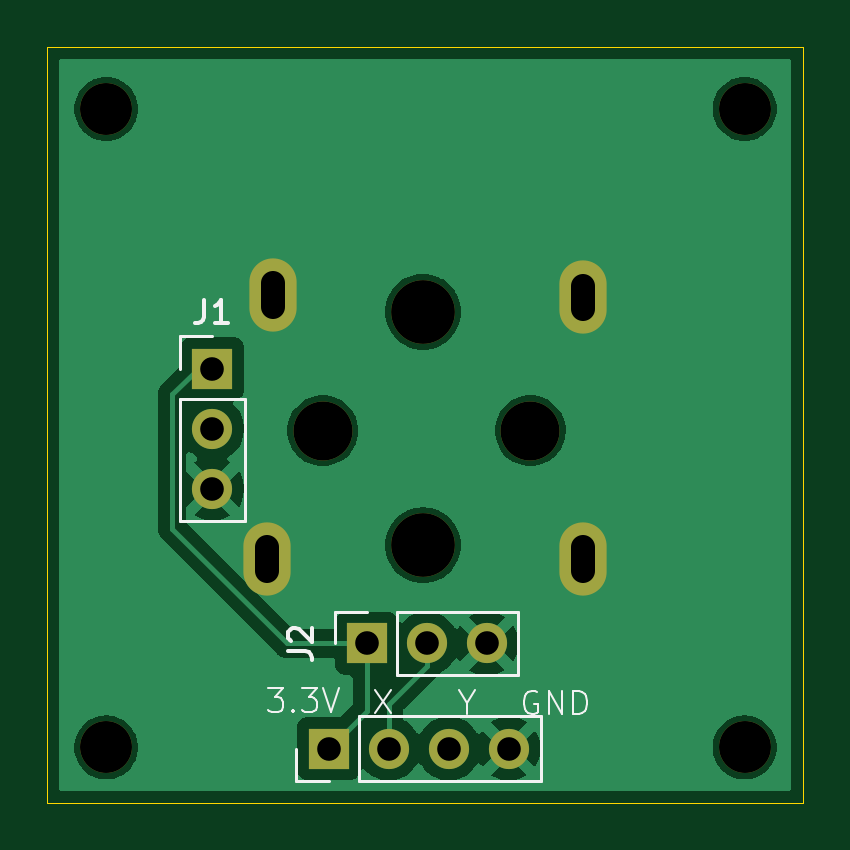
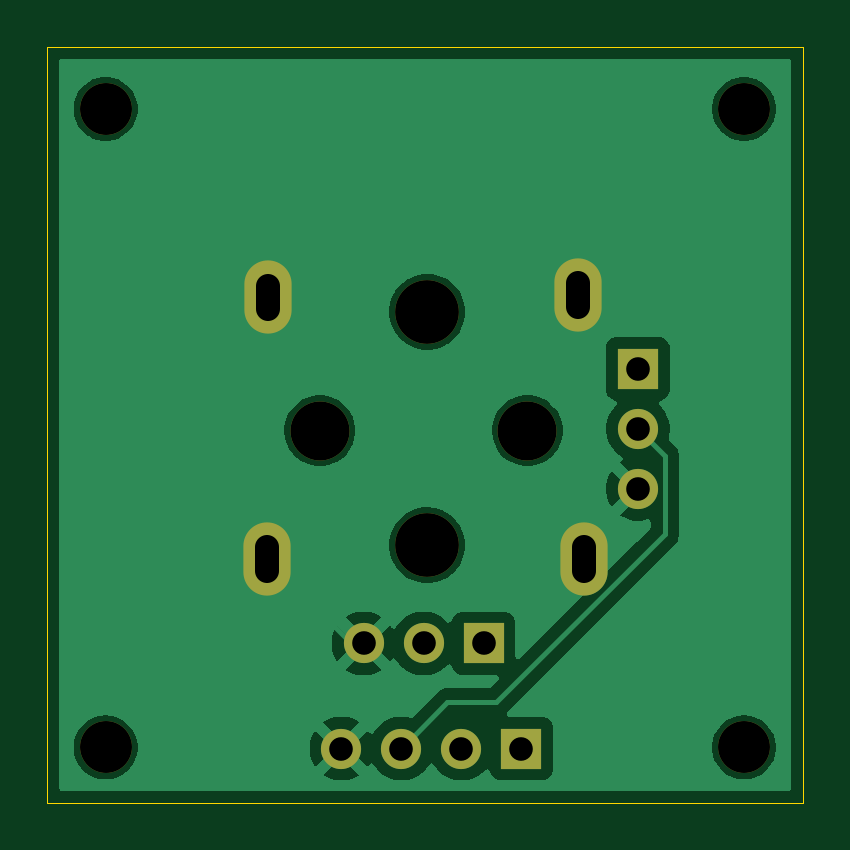
Circuit board: 11 layer files. Board 32.0 x 32.0 mm.
- bottom_copper: wii_breakout-B_Cu.gbl (30167 bytes)
- bottom_mask: wii_breakout-B_Mask.gbs (1616 bytes)
- paste: wii_breakout-B_Paste.gbp (455 bytes)
- bottom_silk: wii_breakout-B_Silkscreen.gbo (456 bytes)
- outline: wii_breakout-Edge_Cuts.gm1 (612 bytes)
- top_copper: wii_breakout-F_Cu.gtl (30284 bytes)
- top_mask: wii_breakout-F_Mask.gts (1616 bytes)
- paste: wii_breakout-F_Paste.gtp (455 bytes)
- top_silk: wii_breakout-F_Silkscreen.gto (6404 bytes)
- drill: wii_breakout-NPTH.drl (605 bytes)
- drill: wii_breakout-PTH.drl (637 bytes)

=== bottom_copper: wii_breakout-B_Cu.gbl (30167 bytes, source omitted) ===
=== bottom_mask: wii_breakout-B_Mask.gbs ===
%TF.GenerationSoftware,KiCad,Pcbnew,9.0.7*%
%TF.CreationDate,2026-03-05T13:28:40+11:00*%
%TF.ProjectId,wii_breakout,7769695f-6272-4656-916b-6f75742e6b69,rev?*%
%TF.SameCoordinates,Original*%
%TF.FileFunction,Soldermask,Bot*%
%TF.FilePolarity,Negative*%
%FSLAX46Y46*%
G04 Gerber Fmt 4.6, Leading zero omitted, Abs format (unit mm)*
G04 Created by KiCad (PCBNEW 9.0.7) date 2026-03-05 13:28:40*
%MOMM*%
%LPD*%
G01*
G04 APERTURE LIST*
%ADD10C,2.700000*%
%ADD11O,2.000000X3.100000*%
%ADD12C,2.500000*%
%ADD13C,2.200000*%
%ADD14R,1.700000X1.700000*%
%ADD15C,1.700000*%
G04 APERTURE END LIST*
D10*
%TO.C,REF\u002A\u002A*%
X223418400Y-118592600D03*
%TD*%
D11*
%TO.C,H1*%
X216800000Y-119175000D03*
%TD*%
D12*
%TO.C,REF\u002A\u002A*%
X219176600Y-113741200D03*
%TD*%
D13*
%TO.C,REF\u002A\u002A*%
X237032800Y-100126800D03*
%TD*%
%TO.C,REF\u002A\u002A*%
X237032800Y-127152400D03*
%TD*%
D11*
%TO.C,H1*%
X217050000Y-108000000D03*
%TD*%
%TO.C,H1*%
X230200000Y-119175000D03*
%TD*%
D14*
%TO.C,J1*%
X214500000Y-111125000D03*
D15*
X214500000Y-113665000D03*
X214500000Y-116205000D03*
%TD*%
D10*
%TO.C,REF\u002A\u002A*%
X223418400Y-108712000D03*
%TD*%
D11*
%TO.C,H1*%
X230175000Y-108100000D03*
%TD*%
D13*
%TO.C,REF\u002A\u002A*%
X210007200Y-127152400D03*
%TD*%
D12*
%TO.C,REF\u002A\u002A*%
X227965000Y-113741200D03*
%TD*%
D14*
%TO.C,REF\u002A\u002A*%
X219430000Y-127200002D03*
D15*
X221970000Y-127199998D03*
X224510001Y-127200000D03*
X227050000Y-127199999D03*
%TD*%
D14*
%TO.C,J2*%
X221035000Y-122750000D03*
D15*
X223575000Y-122750000D03*
X226115000Y-122750000D03*
%TD*%
D13*
%TO.C,REF\u002A\u002A*%
X210007200Y-100126800D03*
%TD*%
M02*

=== paste: wii_breakout-B_Paste.gbp ===
%TF.GenerationSoftware,KiCad,Pcbnew,9.0.7*%
%TF.CreationDate,2026-03-05T13:28:40+11:00*%
%TF.ProjectId,wii_breakout,7769695f-6272-4656-916b-6f75742e6b69,rev?*%
%TF.SameCoordinates,Original*%
%TF.FileFunction,Paste,Bot*%
%TF.FilePolarity,Positive*%
%FSLAX46Y46*%
G04 Gerber Fmt 4.6, Leading zero omitted, Abs format (unit mm)*
G04 Created by KiCad (PCBNEW 9.0.7) date 2026-03-05 13:28:40*
%MOMM*%
%LPD*%
G01*
G04 APERTURE LIST*
G04 APERTURE END LIST*
M02*

=== bottom_silk: wii_breakout-B_Silkscreen.gbo ===
%TF.GenerationSoftware,KiCad,Pcbnew,9.0.7*%
%TF.CreationDate,2026-03-05T13:28:40+11:00*%
%TF.ProjectId,wii_breakout,7769695f-6272-4656-916b-6f75742e6b69,rev?*%
%TF.SameCoordinates,Original*%
%TF.FileFunction,Legend,Bot*%
%TF.FilePolarity,Positive*%
%FSLAX46Y46*%
G04 Gerber Fmt 4.6, Leading zero omitted, Abs format (unit mm)*
G04 Created by KiCad (PCBNEW 9.0.7) date 2026-03-05 13:28:40*
%MOMM*%
%LPD*%
G01*
G04 APERTURE LIST*
G04 APERTURE END LIST*
M02*

=== outline: wii_breakout-Edge_Cuts.gm1 ===
%TF.GenerationSoftware,KiCad,Pcbnew,9.0.7*%
%TF.CreationDate,2026-03-05T13:28:40+11:00*%
%TF.ProjectId,wii_breakout,7769695f-6272-4656-916b-6f75742e6b69,rev?*%
%TF.SameCoordinates,Original*%
%TF.FileFunction,Profile,NP*%
%FSLAX46Y46*%
G04 Gerber Fmt 4.6, Leading zero omitted, Abs format (unit mm)*
G04 Created by KiCad (PCBNEW 9.0.7) date 2026-03-05 13:28:40*
%MOMM*%
%LPD*%
G01*
G04 APERTURE LIST*
%TA.AperFunction,Profile*%
%ADD10C,0.050000*%
%TD*%
G04 APERTURE END LIST*
D10*
X207500000Y-97500000D02*
X239500000Y-97500000D01*
X239500000Y-129500000D01*
X207500000Y-129500000D01*
X207500000Y-97500000D01*
M02*

=== top_copper: wii_breakout-F_Cu.gtl (30284 bytes, source omitted) ===
=== top_mask: wii_breakout-F_Mask.gts ===
%TF.GenerationSoftware,KiCad,Pcbnew,9.0.7*%
%TF.CreationDate,2026-03-05T13:28:40+11:00*%
%TF.ProjectId,wii_breakout,7769695f-6272-4656-916b-6f75742e6b69,rev?*%
%TF.SameCoordinates,Original*%
%TF.FileFunction,Soldermask,Top*%
%TF.FilePolarity,Negative*%
%FSLAX46Y46*%
G04 Gerber Fmt 4.6, Leading zero omitted, Abs format (unit mm)*
G04 Created by KiCad (PCBNEW 9.0.7) date 2026-03-05 13:28:40*
%MOMM*%
%LPD*%
G01*
G04 APERTURE LIST*
%ADD10C,2.700000*%
%ADD11O,2.000000X3.100000*%
%ADD12C,2.500000*%
%ADD13C,2.200000*%
%ADD14R,1.700000X1.700000*%
%ADD15C,1.700000*%
G04 APERTURE END LIST*
D10*
%TO.C,REF\u002A\u002A*%
X223418400Y-118592600D03*
%TD*%
D11*
%TO.C,H1*%
X216800000Y-119175000D03*
%TD*%
D12*
%TO.C,REF\u002A\u002A*%
X219176600Y-113741200D03*
%TD*%
D13*
%TO.C,REF\u002A\u002A*%
X237032800Y-100126800D03*
%TD*%
%TO.C,REF\u002A\u002A*%
X237032800Y-127152400D03*
%TD*%
D11*
%TO.C,H1*%
X217050000Y-108000000D03*
%TD*%
%TO.C,H1*%
X230200000Y-119175000D03*
%TD*%
D14*
%TO.C,J1*%
X214500000Y-111125000D03*
D15*
X214500000Y-113665000D03*
X214500000Y-116205000D03*
%TD*%
D10*
%TO.C,REF\u002A\u002A*%
X223418400Y-108712000D03*
%TD*%
D11*
%TO.C,H1*%
X230175000Y-108100000D03*
%TD*%
D13*
%TO.C,REF\u002A\u002A*%
X210007200Y-127152400D03*
%TD*%
D12*
%TO.C,REF\u002A\u002A*%
X227965000Y-113741200D03*
%TD*%
D14*
%TO.C,REF\u002A\u002A*%
X219430000Y-127200002D03*
D15*
X221970000Y-127199998D03*
X224510001Y-127200000D03*
X227050000Y-127199999D03*
%TD*%
D14*
%TO.C,J2*%
X221035000Y-122750000D03*
D15*
X223575000Y-122750000D03*
X226115000Y-122750000D03*
%TD*%
D13*
%TO.C,REF\u002A\u002A*%
X210007200Y-100126800D03*
%TD*%
M02*

=== paste: wii_breakout-F_Paste.gtp ===
%TF.GenerationSoftware,KiCad,Pcbnew,9.0.7*%
%TF.CreationDate,2026-03-05T13:28:40+11:00*%
%TF.ProjectId,wii_breakout,7769695f-6272-4656-916b-6f75742e6b69,rev?*%
%TF.SameCoordinates,Original*%
%TF.FileFunction,Paste,Top*%
%TF.FilePolarity,Positive*%
%FSLAX46Y46*%
G04 Gerber Fmt 4.6, Leading zero omitted, Abs format (unit mm)*
G04 Created by KiCad (PCBNEW 9.0.7) date 2026-03-05 13:28:40*
%MOMM*%
%LPD*%
G01*
G04 APERTURE LIST*
G04 APERTURE END LIST*
M02*

=== top_silk: wii_breakout-F_Silkscreen.gto ===
%TF.GenerationSoftware,KiCad,Pcbnew,9.0.7*%
%TF.CreationDate,2026-03-05T13:28:40+11:00*%
%TF.ProjectId,wii_breakout,7769695f-6272-4656-916b-6f75742e6b69,rev?*%
%TF.SameCoordinates,Original*%
%TF.FileFunction,Legend,Top*%
%TF.FilePolarity,Positive*%
%FSLAX46Y46*%
G04 Gerber Fmt 4.6, Leading zero omitted, Abs format (unit mm)*
G04 Created by KiCad (PCBNEW 9.0.7) date 2026-03-05 13:28:40*
%MOMM*%
%LPD*%
G01*
G04 APERTURE LIST*
%ADD10C,0.100000*%
%ADD11C,0.150000*%
%ADD12C,0.120000*%
G04 APERTURE END LIST*
D10*
X225284360Y-125253228D02*
X225284360Y-125729419D01*
X224951027Y-124729419D02*
X225284360Y-125253228D01*
X225284360Y-125253228D02*
X225617693Y-124729419D01*
X228259293Y-124802438D02*
X228164055Y-124754819D01*
X228164055Y-124754819D02*
X228021198Y-124754819D01*
X228021198Y-124754819D02*
X227878341Y-124802438D01*
X227878341Y-124802438D02*
X227783103Y-124897676D01*
X227783103Y-124897676D02*
X227735484Y-124992914D01*
X227735484Y-124992914D02*
X227687865Y-125183390D01*
X227687865Y-125183390D02*
X227687865Y-125326247D01*
X227687865Y-125326247D02*
X227735484Y-125516723D01*
X227735484Y-125516723D02*
X227783103Y-125611961D01*
X227783103Y-125611961D02*
X227878341Y-125707200D01*
X227878341Y-125707200D02*
X228021198Y-125754819D01*
X228021198Y-125754819D02*
X228116436Y-125754819D01*
X228116436Y-125754819D02*
X228259293Y-125707200D01*
X228259293Y-125707200D02*
X228306912Y-125659580D01*
X228306912Y-125659580D02*
X228306912Y-125326247D01*
X228306912Y-125326247D02*
X228116436Y-125326247D01*
X228735484Y-125754819D02*
X228735484Y-124754819D01*
X228735484Y-124754819D02*
X229306912Y-125754819D01*
X229306912Y-125754819D02*
X229306912Y-124754819D01*
X229783103Y-125754819D02*
X229783103Y-124754819D01*
X229783103Y-124754819D02*
X230021198Y-124754819D01*
X230021198Y-124754819D02*
X230164055Y-124802438D01*
X230164055Y-124802438D02*
X230259293Y-124897676D01*
X230259293Y-124897676D02*
X230306912Y-124992914D01*
X230306912Y-124992914D02*
X230354531Y-125183390D01*
X230354531Y-125183390D02*
X230354531Y-125326247D01*
X230354531Y-125326247D02*
X230306912Y-125516723D01*
X230306912Y-125516723D02*
X230259293Y-125611961D01*
X230259293Y-125611961D02*
X230164055Y-125707200D01*
X230164055Y-125707200D02*
X230021198Y-125754819D01*
X230021198Y-125754819D02*
X229783103Y-125754819D01*
X216870646Y-124653219D02*
X217489693Y-124653219D01*
X217489693Y-124653219D02*
X217156360Y-125034171D01*
X217156360Y-125034171D02*
X217299217Y-125034171D01*
X217299217Y-125034171D02*
X217394455Y-125081790D01*
X217394455Y-125081790D02*
X217442074Y-125129409D01*
X217442074Y-125129409D02*
X217489693Y-125224647D01*
X217489693Y-125224647D02*
X217489693Y-125462742D01*
X217489693Y-125462742D02*
X217442074Y-125557980D01*
X217442074Y-125557980D02*
X217394455Y-125605600D01*
X217394455Y-125605600D02*
X217299217Y-125653219D01*
X217299217Y-125653219D02*
X217013503Y-125653219D01*
X217013503Y-125653219D02*
X216918265Y-125605600D01*
X216918265Y-125605600D02*
X216870646Y-125557980D01*
X217918265Y-125557980D02*
X217965884Y-125605600D01*
X217965884Y-125605600D02*
X217918265Y-125653219D01*
X217918265Y-125653219D02*
X217870646Y-125605600D01*
X217870646Y-125605600D02*
X217918265Y-125557980D01*
X217918265Y-125557980D02*
X217918265Y-125653219D01*
X218299217Y-124653219D02*
X218918264Y-124653219D01*
X218918264Y-124653219D02*
X218584931Y-125034171D01*
X218584931Y-125034171D02*
X218727788Y-125034171D01*
X218727788Y-125034171D02*
X218823026Y-125081790D01*
X218823026Y-125081790D02*
X218870645Y-125129409D01*
X218870645Y-125129409D02*
X218918264Y-125224647D01*
X218918264Y-125224647D02*
X218918264Y-125462742D01*
X218918264Y-125462742D02*
X218870645Y-125557980D01*
X218870645Y-125557980D02*
X218823026Y-125605600D01*
X218823026Y-125605600D02*
X218727788Y-125653219D01*
X218727788Y-125653219D02*
X218442074Y-125653219D01*
X218442074Y-125653219D02*
X218346836Y-125605600D01*
X218346836Y-125605600D02*
X218299217Y-125557980D01*
X219203979Y-124653219D02*
X219537312Y-125653219D01*
X219537312Y-125653219D02*
X219870645Y-124653219D01*
X221391846Y-124704019D02*
X222058512Y-125704019D01*
X222058512Y-124704019D02*
X221391846Y-125704019D01*
D11*
X214166666Y-108199819D02*
X214166666Y-108914104D01*
X214166666Y-108914104D02*
X214119047Y-109056961D01*
X214119047Y-109056961D02*
X214023809Y-109152200D01*
X214023809Y-109152200D02*
X213880952Y-109199819D01*
X213880952Y-109199819D02*
X213785714Y-109199819D01*
X215166666Y-109199819D02*
X214595238Y-109199819D01*
X214880952Y-109199819D02*
X214880952Y-108199819D01*
X214880952Y-108199819D02*
X214785714Y-108342676D01*
X214785714Y-108342676D02*
X214690476Y-108437914D01*
X214690476Y-108437914D02*
X214595238Y-108485533D01*
X217719819Y-123083333D02*
X218434104Y-123083333D01*
X218434104Y-123083333D02*
X218576961Y-123130952D01*
X218576961Y-123130952D02*
X218672200Y-123226190D01*
X218672200Y-123226190D02*
X218719819Y-123369047D01*
X218719819Y-123369047D02*
X218719819Y-123464285D01*
X217815057Y-122654761D02*
X217767438Y-122607142D01*
X217767438Y-122607142D02*
X217719819Y-122511904D01*
X217719819Y-122511904D02*
X217719819Y-122273809D01*
X217719819Y-122273809D02*
X217767438Y-122178571D01*
X217767438Y-122178571D02*
X217815057Y-122130952D01*
X217815057Y-122130952D02*
X217910295Y-122083333D01*
X217910295Y-122083333D02*
X218005533Y-122083333D01*
X218005533Y-122083333D02*
X218148390Y-122130952D01*
X218148390Y-122130952D02*
X218719819Y-122702380D01*
X218719819Y-122702380D02*
X218719819Y-122083333D01*
D12*
%TO.C,J1*%
X213120000Y-109745000D02*
X214500000Y-109745000D01*
X213120000Y-111125000D02*
X213120000Y-109745000D01*
X213120000Y-112395000D02*
X213120000Y-117585000D01*
X213120000Y-112395000D02*
X215880000Y-112395000D01*
X213120000Y-117585000D02*
X215880000Y-117585000D01*
X215880000Y-112395000D02*
X215880000Y-117585000D01*
%TO.C,REF\u002A\u002A*%
X218050005Y-128580008D02*
X218050000Y-127200001D01*
X219429999Y-128580002D02*
X218050005Y-128580008D01*
X220699998Y-125820004D02*
X228430001Y-125820002D01*
X220700005Y-128580004D02*
X220699998Y-125820004D01*
X220700005Y-128580004D02*
X228430000Y-128580001D01*
X228430000Y-128580001D02*
X228430001Y-125820002D01*
%TO.C,J2*%
X219705000Y-121420000D02*
X221035000Y-121420000D01*
X219705000Y-122750000D02*
X219705000Y-121420000D01*
X222305000Y-121420000D02*
X227445000Y-121420000D01*
X222305000Y-124080000D02*
X222305000Y-121420000D01*
X222305000Y-124080000D02*
X227445000Y-124080000D01*
X227445000Y-124080000D02*
X227445000Y-121420000D01*
%TD*%
M02*

=== drill: wii_breakout-NPTH.drl ===
M48
; DRILL file {KiCad 9.0.7} date 2026-03-05T13:28:36+1100
; FORMAT={-:-/ absolute / metric / decimal}
; #@! TF.CreationDate,2026-03-05T13:28:36+11:00
; #@! TF.GenerationSoftware,Kicad,Pcbnew,9.0.7
; #@! TF.FileFunction,NonPlated,1,2,NPTH
FMAT,2
METRIC
; #@! TA.AperFunction,NonPlated,NPTH,ComponentDrill
T1C2.200
; #@! TA.AperFunction,NonPlated,NPTH,ComponentDrill
T2C2.500
; #@! TA.AperFunction,NonPlated,NPTH,ComponentDrill
T3C2.700
%
G90
G05
T1
X210.007Y-100.127
X210.007Y-127.152
X237.033Y-100.127
X237.033Y-127.152
T2
X219.177Y-113.741
X227.965Y-113.741
T3
X223.418Y-108.712
X223.418Y-118.593
M30

=== drill: wii_breakout-PTH.drl (637 bytes, source withheld) ===
